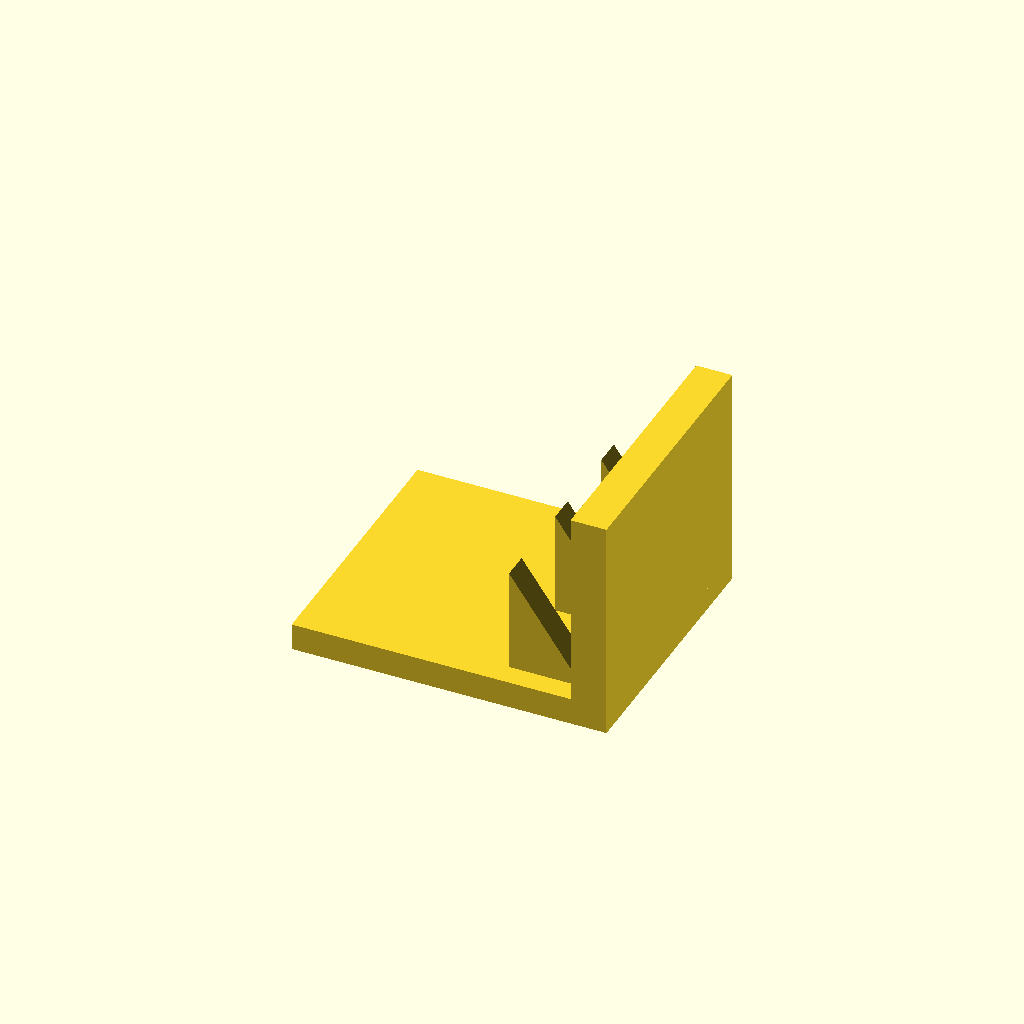
Cell 1 — every parameter at its default value.
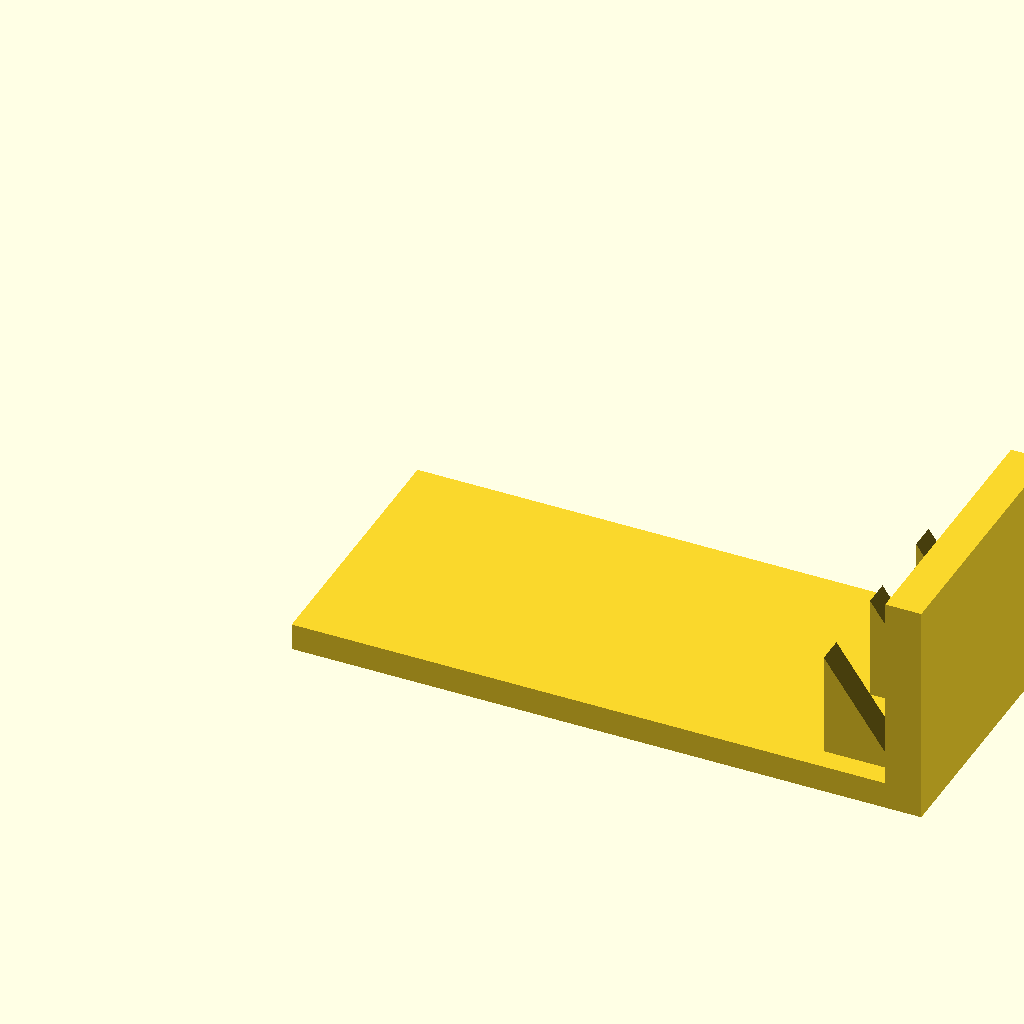
Cell 2 — base_l set to 140, the other parameters unchanged.
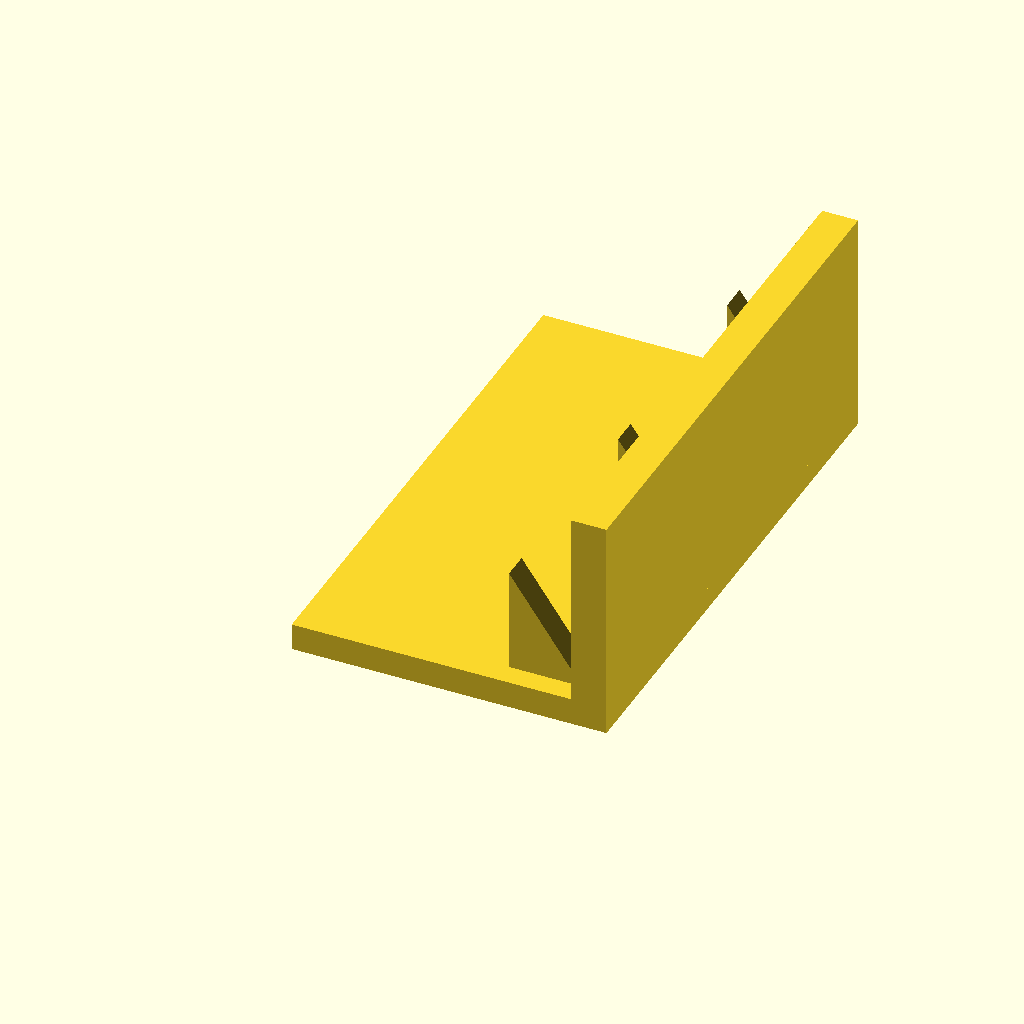
Cell 3 — base_w set to 120, the other parameters unchanged.
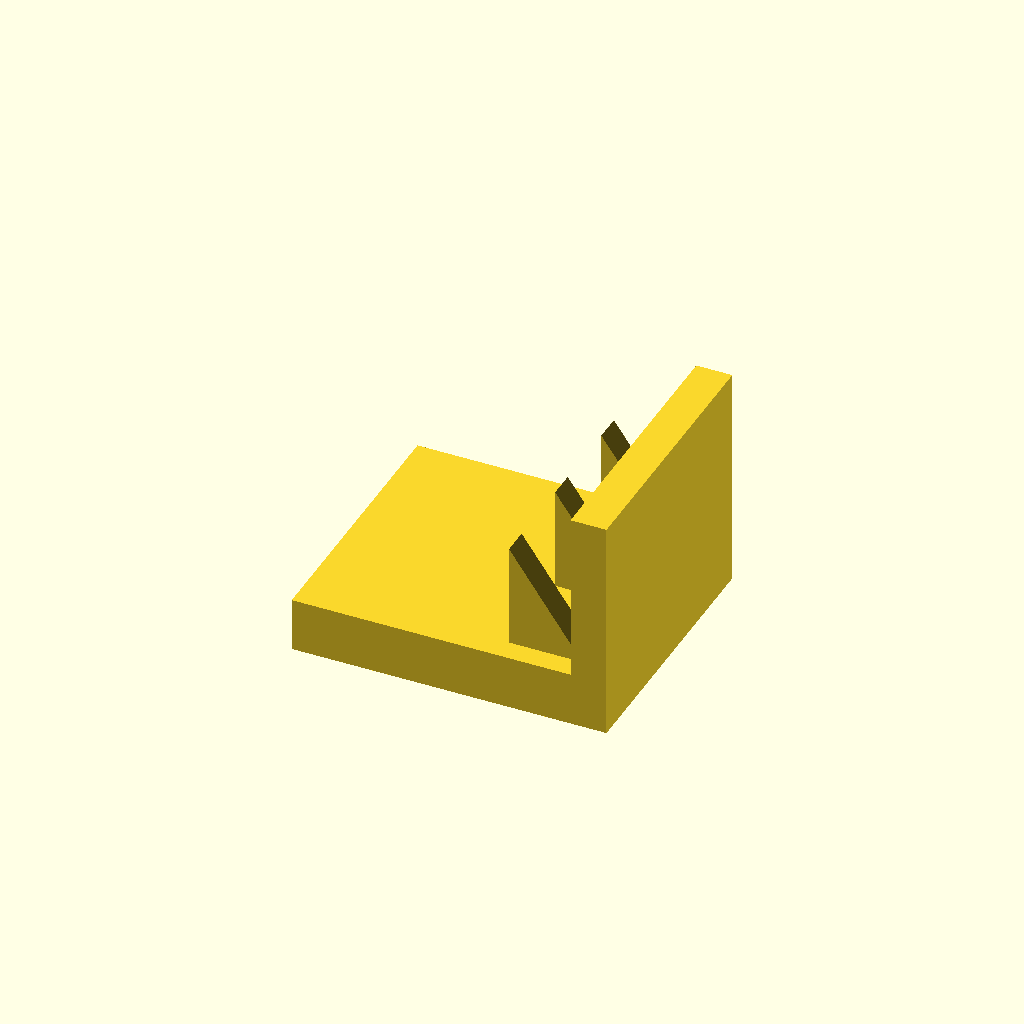
Cell 4: the same model with base_t = 12.
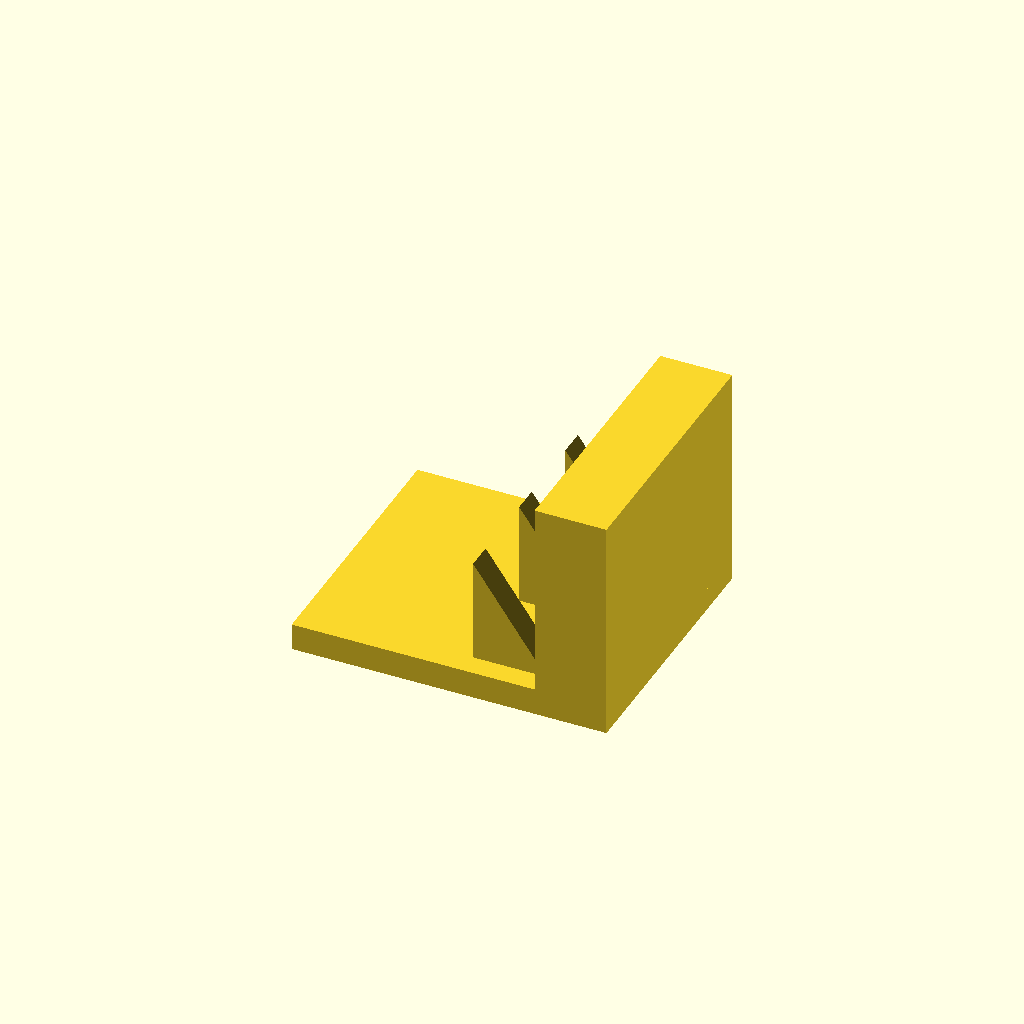
Cell 5: the same model with plate_t = 16.
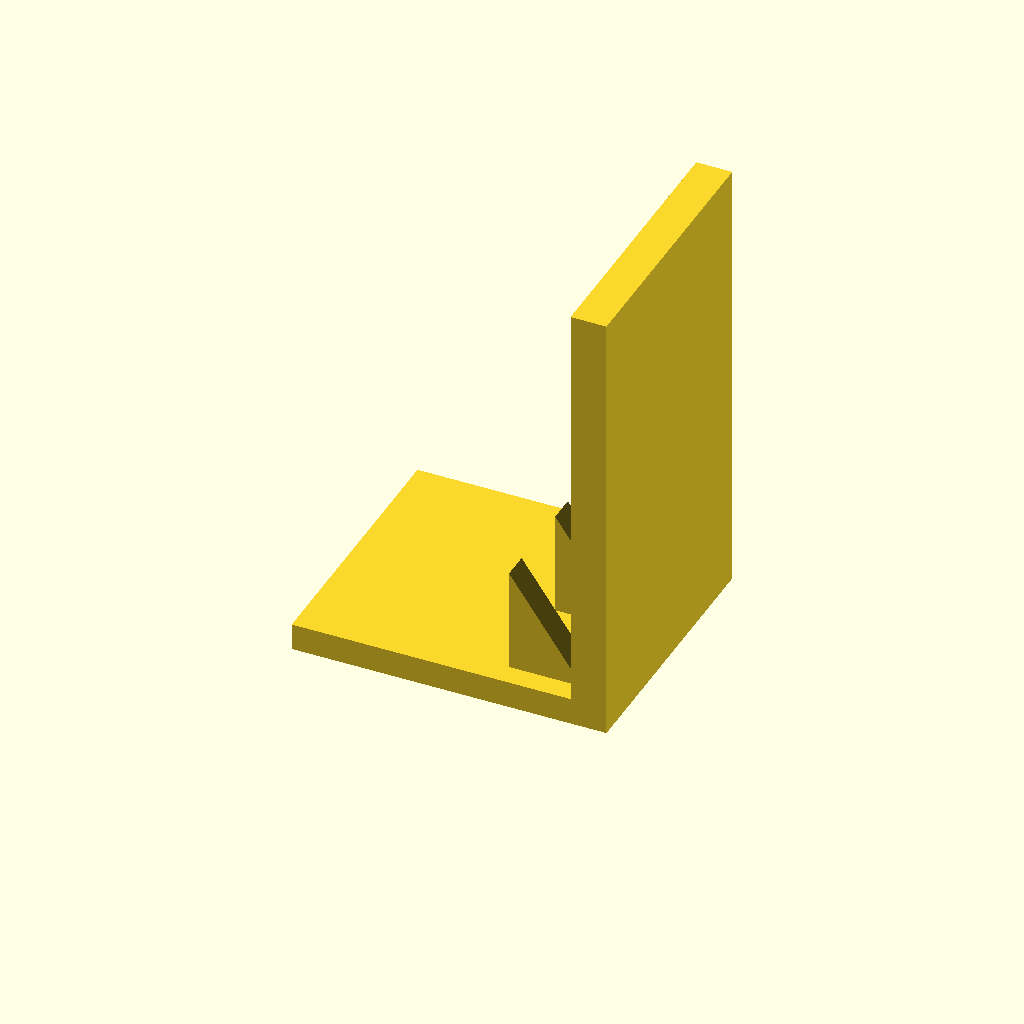
Cell 6 — plate_h set to 100, the other parameters unchanged.
One fixed orthographic camera (rotation 55°, 0°, 25°; colour scheme Cornfield) for every cell.
OpenSCAD source file optional_data/data/solid3/ribbracket/part_0092.scad:
$fn = 32;

// ----------------------------------------------------------------------
// Rib bracket: 3-gusset L bracket
// ----------------------------------------------------------------------

// --- parameters (mm) ---
base_l = 70;              // foot length, X
base_w = 60;              // foot width, Y
base_t = 6;               // foot thickness
plate_t = 8;              // upright plate thickness
plate_h = 50;             // overall height
gus_l = 16;               // gusset leg along the foot
gus_h = 24;               // gusset height
gus_t = 6;                // gusset thickness
gus_edge = 5;             // gusset margin from the foot edge
n_gus = 3;                // gusset count

gus_pitch = (base_w - 2 * gus_edge - gus_t) / (n_gus - 1);  // gusset pitch

union() {
  cube([base_l, base_w, base_t]);
  translate([base_l - plate_t, 0, base_t - 1])
    cube([plate_t, base_w, plate_h - base_t + 1]);
  for (i = [0 : n_gus - 1])
    translate([base_l - plate_t - gus_l, gus_edge + i * gus_pitch, base_t - 1])
      rotate([-90, 0, 0])
        linear_extrude(height = gus_t)
          polygon(points = [[0, 0], [gus_l + 1, 0], [0, -gus_h]]);
}
Customizer parameters (derived from the source; name, type, default, range or options):
base_l: number, default 70
base_w: number, default 60
base_t: number, default 6
plate_t: number, default 8
plate_h: number, default 50
gus_l: number, default 16
gus_h: number, default 24
gus_t: number, default 6
gus_edge: number, default 5
n_gus: number, default 3
